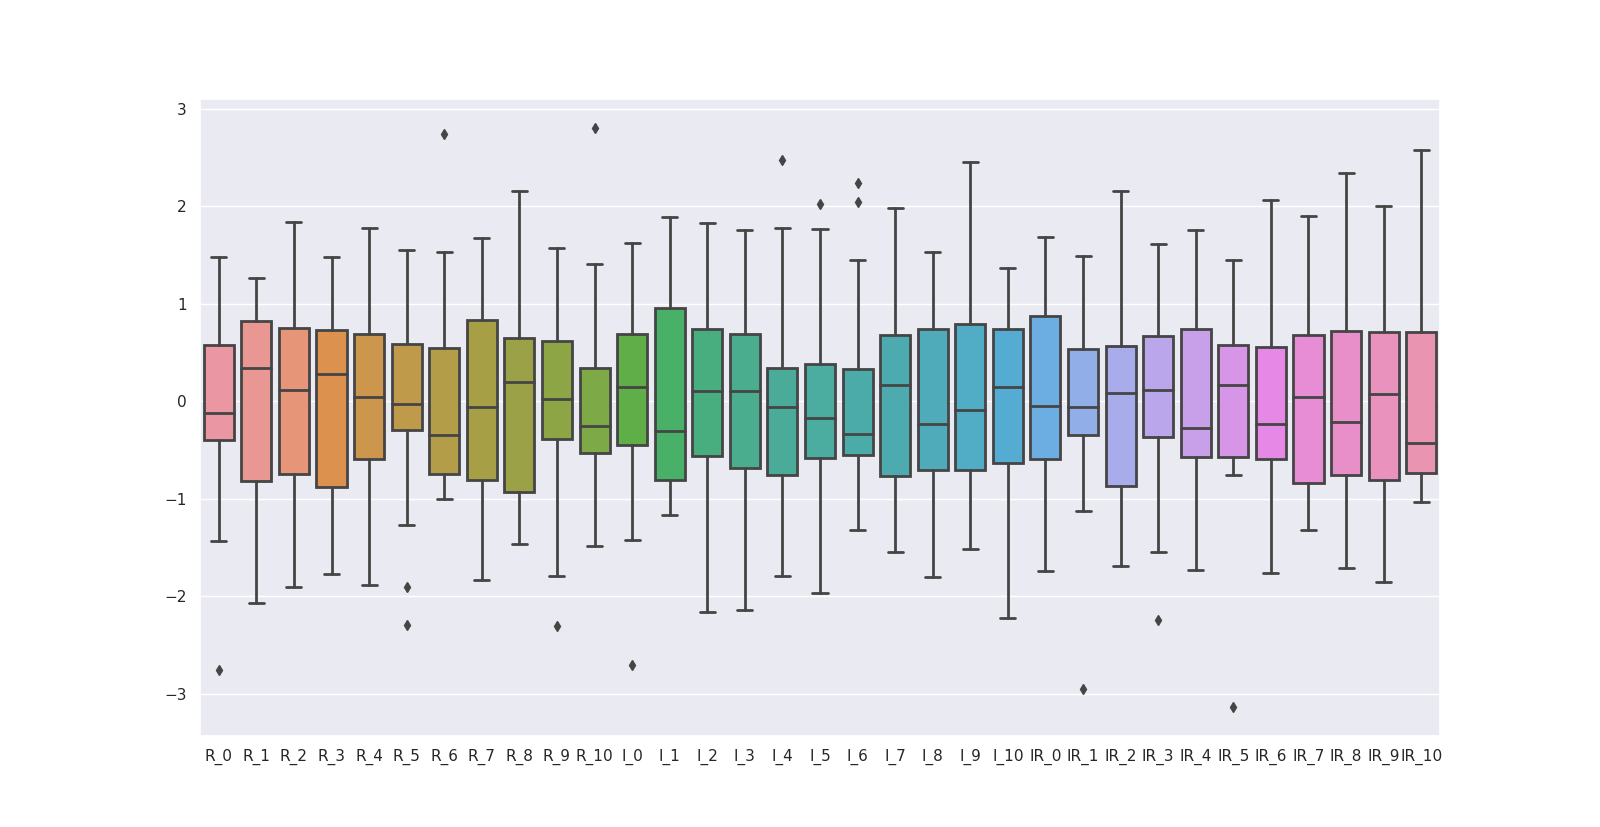

The table this chart was drawn from, first rows:
, R_0, R_1, R_2, R_3, R_4, R_5, R_6, R_7, R_8, R_9, R_10, I_0, I_1, I_2, I_3, I_4, I_5, I_6, I_7, I_8, I_9, I_10, IR_0
0, -0.3577, -0.1511, -0.3748, 0.2753, -0.6889, 0.8396, 1.115, 0.1504, -1.092, -0.359, -0.9699, 0.6812, -0.5527, -0.5228, -0.8696, -0.7558, -0.6824, 1.451, 0.8397, 0.9562, 0.9581, 1.259, 0.2227
1, 0.465, 1.121, 0.8173, 0.2937, -0.3435, 0.01731, 0.9712, 0.8323, 2.156, 0.3955, -0.1353, -2.708, -1.057, -0.4133, -1.244, -1.794, -0.5536, 1.054, 0.8397, 0.5756, -0.2395, -0.815, -0.8442
2, -0.4581, -0.2114, -0.7487, -0.3763, 0.3342, 1.554, 0.1616, 1.279, 0.9002, 0.09128, 0.6659, -0.3737, -1.129, -2.165, -2.144, -0.9866, -1.97, -0.5322, 1.98, 1.242, 0.9581, 0.2963, -0.6681
3, -0.1242, -1.815, -1.902, -0.5139, 0.3076, 0.4068, -0.8512, -0.4421, -0.102, 0.4442, -0.5097, 0.5017, 0.9596, 0.7362, 0.2549, -0.1789, -0.6824, -0.5322, 0.6324, -0.471, 0.05988, 0.7409, 0.9167
4, -0.1261, 0.8494, 1.838, 0.6516, 0.9985, -0.4804, -0.7332, -1.84, -1.346, 1.576, -0.7004, -0.7778, -1.165, -0.468, 0.2549, 0.5135, 0.09012, -0.2678, -0.9227, -0.9467, -0.6886, 0.9261, -1.745
5, -0.4234, 0.3667, -0.7409, -0.8351, -0.1043, -1.27, -0.6808, 1.559, 0.2602, -0.05477, 1.412, 0.7037, 0.1674, -0.1943, -0.1199, -0.4096, -0.4249, -0.7305, 0.8397, 0.6708, 0.2844, 0.889, -0.1605
6, -0.0841, -0.7946, -1.512, -1.771, -0.5561, -1.908, -1.005, -1.046, -1.466, -1.795, -1.483, 1.624, 0.9596, 0.7362, 0.8546, -0.06347, 0.2189, -0.5983, -1.545, -1.803, -1.512, -2.037, 1.372
7, 0.3574, 0.8091, 0.864, 1.478, 1.251, -0.1125, -0.707, -0.1179, 0.1757, -0.2617, -1.149, 0.8384, 1.5, 1.393, 1.454, 1.783, 1.764, -0.003306, -0.9227, -0.8515, -1.437, -2.223, 1.683
8, 0.9959, 1, 0.9419, 1.028, 1.317, -0.1774, -0.1367, -0.05087, -0.2832, 0.4929, -0.5645, 1.175, 1.572, 1.338, 1.304, 0.8597, 0.8626, -0.4, -0.7153, -1.137, -1.287, 0.03704, 0.1295
9, 1.386, 0.4572, -0.2813, 0.257, 0.06843, -0.2856, -0.7922, -1.169, 0.876, 1.065, 0.6754, -0.1717, 1.032, 0.9005, 0.8546, 0.1673, -0.2961, -1.326, -0.7153, -0.6612, -0.988, 1.371, -0.1709
10, 1.27, 0.9097, 0.7238, 0.7709, 1.782, 1.013, -0.4612, -0.8781, -0.899, -0.3469, 0.2367, 0.3221, 1.896, 1.831, 1.754, 2.475, 2.021, -0.2016, -1.337, -0.471, -0.7635, -0.6297, 0.347
11, -0.1571, -1.026, -1.247, -1.514, -1.606, -2.298, -0.7955, -1.214, -1.044, -2.306, -0.3022, 0.4792, -0.4447, -0.687, 0.105, -0.06347, -0.1674, -1.193, 0.5287, 0.5756, -0.2395, 0.7409, 1.155
12, -1.44, -2.066, -0.8111, -1.514, -1.885, -0.05842, 0.45, 0.3628, 0.2119, 0.9797, -0.5192, -1.429, -1.129, -1.125, -0.7946, 0.05193, 0.09012, 0.5256, -1.441, -1.327, -0.01497, 0.0, 1.124
13, 1.478, 0.8041, 0.4823, 0.6241, 0.5866, 0.006491, 0.1354, -0.05087, 0.9123, -0.8945, 2.802, -0.4186, -0.0126, 0.07937, -0.4198, -0.8712, -1.069, 0.06281, 1.462, 1.242, 0.9581, -0.6297, -0.3574
14, -0.1826, -0.508, -0.6786, -1.092, -1.367, -0.1233, -0.5857, 0.8547, -1.249, 0.5903, -0.2069, -1.114, -1.021, 0.1341, 0.105, 0.1673, 1.378, -0.4661, -0.7153, -0.3758, 0.7335, 0.6297, -1.714
15, -0.3924, -1.066, 0.2641, -1.028, -0.8085, -0.3073, -0.9496, -0.2856, -0.6937, -0.931, 0.09121, 0.0303, 0.3475, 0.2436, 0.6297, 0.9751, 1.12, -0.4661, 0.5287, -0.5661, -0.1647, 0.2593, 0.05697
16, -2.762, 0.6181, 0.3888, 0.7158, -0.5029, 0.5042, 0.8204, 1.246, 0.5742, -0.3469, -0.4286, 0.1425, -0.3007, -1.289, -0.6447, -1.102, -1.069, 0.2611, 0.5287, 1.432, 1.033, 0.6668, -0.1502
17, -0.7208, 0.3165, -0.03973, 1.129, 1.065, 1.034, 2.744, 1.671, 1.431, 1.454, 1.379, -0.5533, -0.5887, -1.015, -1.394, -0.7558, -0.2961, 2.245, -0.197, 1.527, 2.455, -0.1482, -0.5645
18, 0.3702, 1.262, 1.456, 1.065, 0.1349, 1.532, 1.528, -0.7887, 0.393, -0.4807, -0.3833, 0.9057, -0.3007, 0.2436, 0.105, -0.2942, -0.1674, 2.046, 0.114, 0.4805, 0.3593, -1.074, 0.8649
19, 0.9065, -0.875, 0.5602, 0.3579, 0.01528, 0.1147, -0.2285, -0.07323, 0.2844, 0.6876, 0.08882, 0.1425, -0.7327, 0.2436, -0.04498, 0.2827, -0.1674, -0.9289, 0.2177, -0.09039, -0.4641, -0.2593, -1.497
